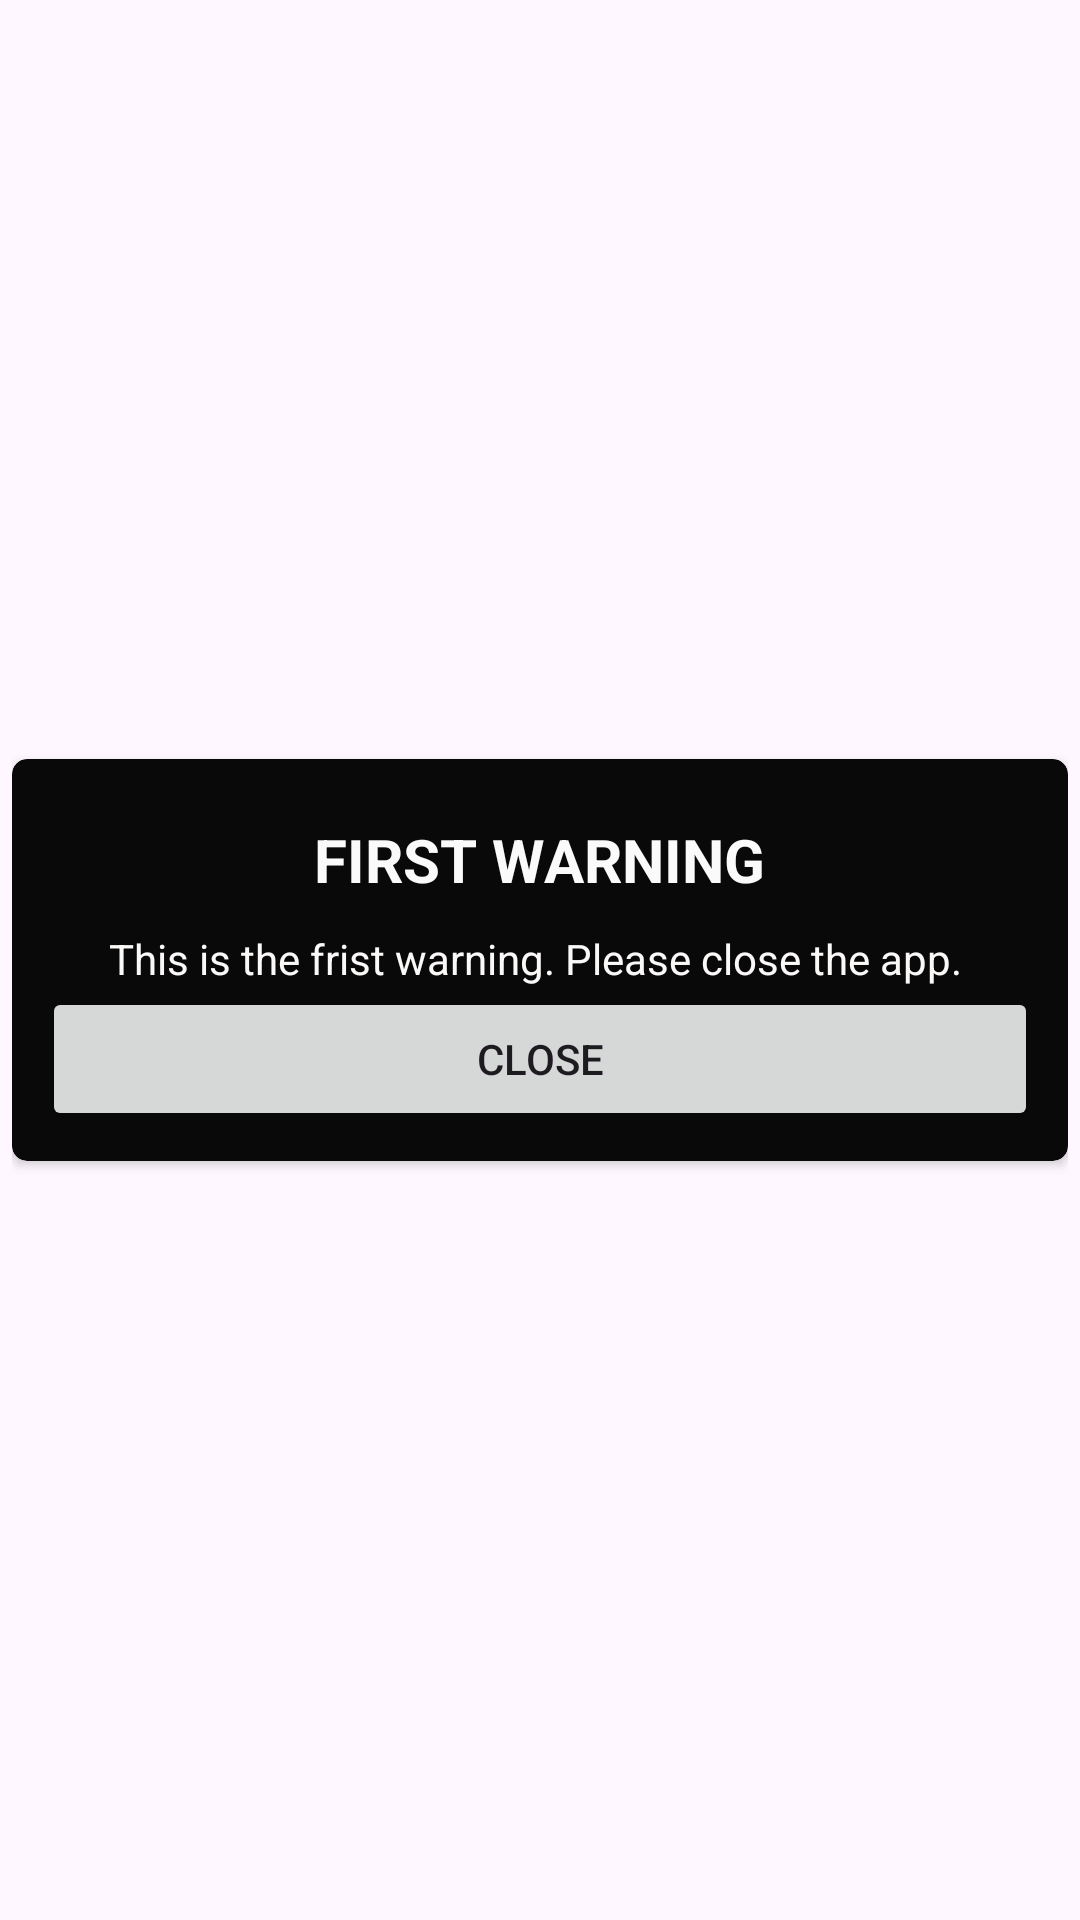

Android layout source for this screen:
<!-- AndroidManifest.xml: application theme Theme.TikTikTok -->
<!-- res/layout/first_warning.xml -->
<?xml version="1.0" encoding="utf-8"?>
<RelativeLayout
    xmlns:android="http://schemas.android.com/apk/res/android"
    android:layout_width="wrap_content"
    android:layout_height="wrap_content"
    xmlns:app="http://schemas.android.com/apk/res-auto"
    android:padding="4dp"
    android:background="@null">

    <androidx.cardview.widget.CardView
        android:layout_width="match_parent"
        android:layout_height="wrap_content"
        android:layout_centerInParent="true"
        app:cardBackgroundColor="#090909"
        app:cardCornerRadius="5dp">

        <LinearLayout
            android:layout_width="match_parent"
            android:layout_height="match_parent"
            android:orientation="vertical"
            android:padding="10dp">

            <TextView
                android:id="@+id/titleText"
                android:layout_width="wrap_content"
                android:layout_height="wrap_content"
                android:layout_gravity="center"
                android:padding="10dp"
                android:text="FIRST WARNING"
                android:textColor="#FBFAFA"
                android:textSize="20sp"
                android:textStyle="bold" />

            <TextView
                android:id="@+id/textView2"
                android:layout_width="match_parent"
                android:layout_height="wrap_content"
                android:text="This is the frist warning. Please close the app. "
                android:textAlignment="center"
                android:textColor="#FBF8F8" />

            <Button
                android:id="@+id/window_close"
                android:layout_width="match_parent"
                android:layout_height="wrap_content"
                android:text="Close" />

        </LinearLayout>

    </androidx.cardview.widget.CardView>

</RelativeLayout>
<!-- resources referenced by this layout -->
<resources>
  <style name="Theme.TikTikTok" parent="Theme.MaterialComponents.DayNight.DarkActionBar">
          
          <item name="colorPrimary">@color/purple_500</item>
          <item name="colorPrimaryVariant">@color/purple_700</item>
          <item name="colorOnPrimary">@color/white</item>
          
          <item name="colorSecondary">@color/teal_200</item>
          <item name="colorSecondaryVariant">@color/teal_700</item>
          <item name="colorOnSecondary">@color/black</item>
          
          <item name="android:statusBarColor">?attr/colorPrimaryVariant</item>
          
      </style>
  <!-- not gathered from this repository: default colours our renderer supplied (Android Studio template values) -->
  <color name="purple_500">#FF6200EE</color>
  <color name="purple_700">#FF3700B3</color>
  <color name="teal_200">#FF03DAC5</color>
  <color name="teal_700">#FF018786</color>
  <color name="black">#FF000000</color>
  <color name="white">#FFFFFFFF</color>
</resources>
